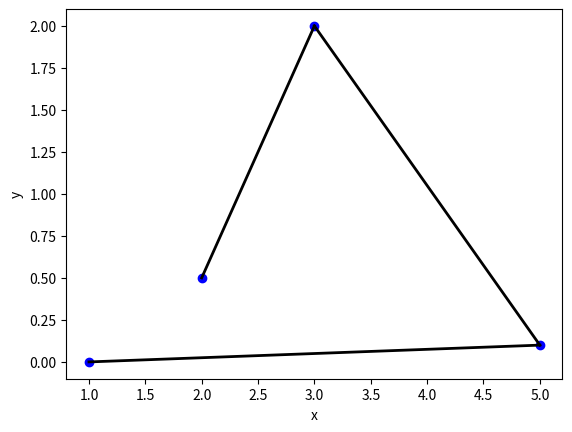

Recreate this plot in Python.
import matplotlib.pyplot as plt

class point( object ):
  x = 0
  y = 0
  def __init__( self, x, y ):
    self.x = x
    self.y = y
	
class segment( object ):
  p1 = point( 0, 0 )
  p2 = point( 1, 0 )
  def __init__( self, p1, p2 ):
    self.p1 = p1
    self.p2 = p2

class membrana( object ):
  points = []
  indices = []
  segments = []
  
  def __init__( self, points, indices ):
    self.points = points
    self.indices = indices
    l = len( points )
    self.segments = [ segment( points[indices[i]], points[indices[i+1]] ) for i in range ( 0, l-1 ) ]
	
  def plot( self ):
    l = len( points )
    for i in range ( 0, l ):
      plt.plot( points[i].x, points[i].y, 'bo' )
    for i in range( 0, l-1 ):
      s = self.segments
      plt.plot( [s[i].p1.x, s[i].p2.x], [s[i].p1.y, s[i].p2.y], color='k', linestyle='-', linewidth=2)


points = [point(1,0), point(2,.5), point(3,2),point(5,.1)]
indices = [0,3,2,1]

m = membrana( points, indices )
m.plot()


plt.xlabel( 'x' )
plt.ylabel( 'y' )
plt.show()